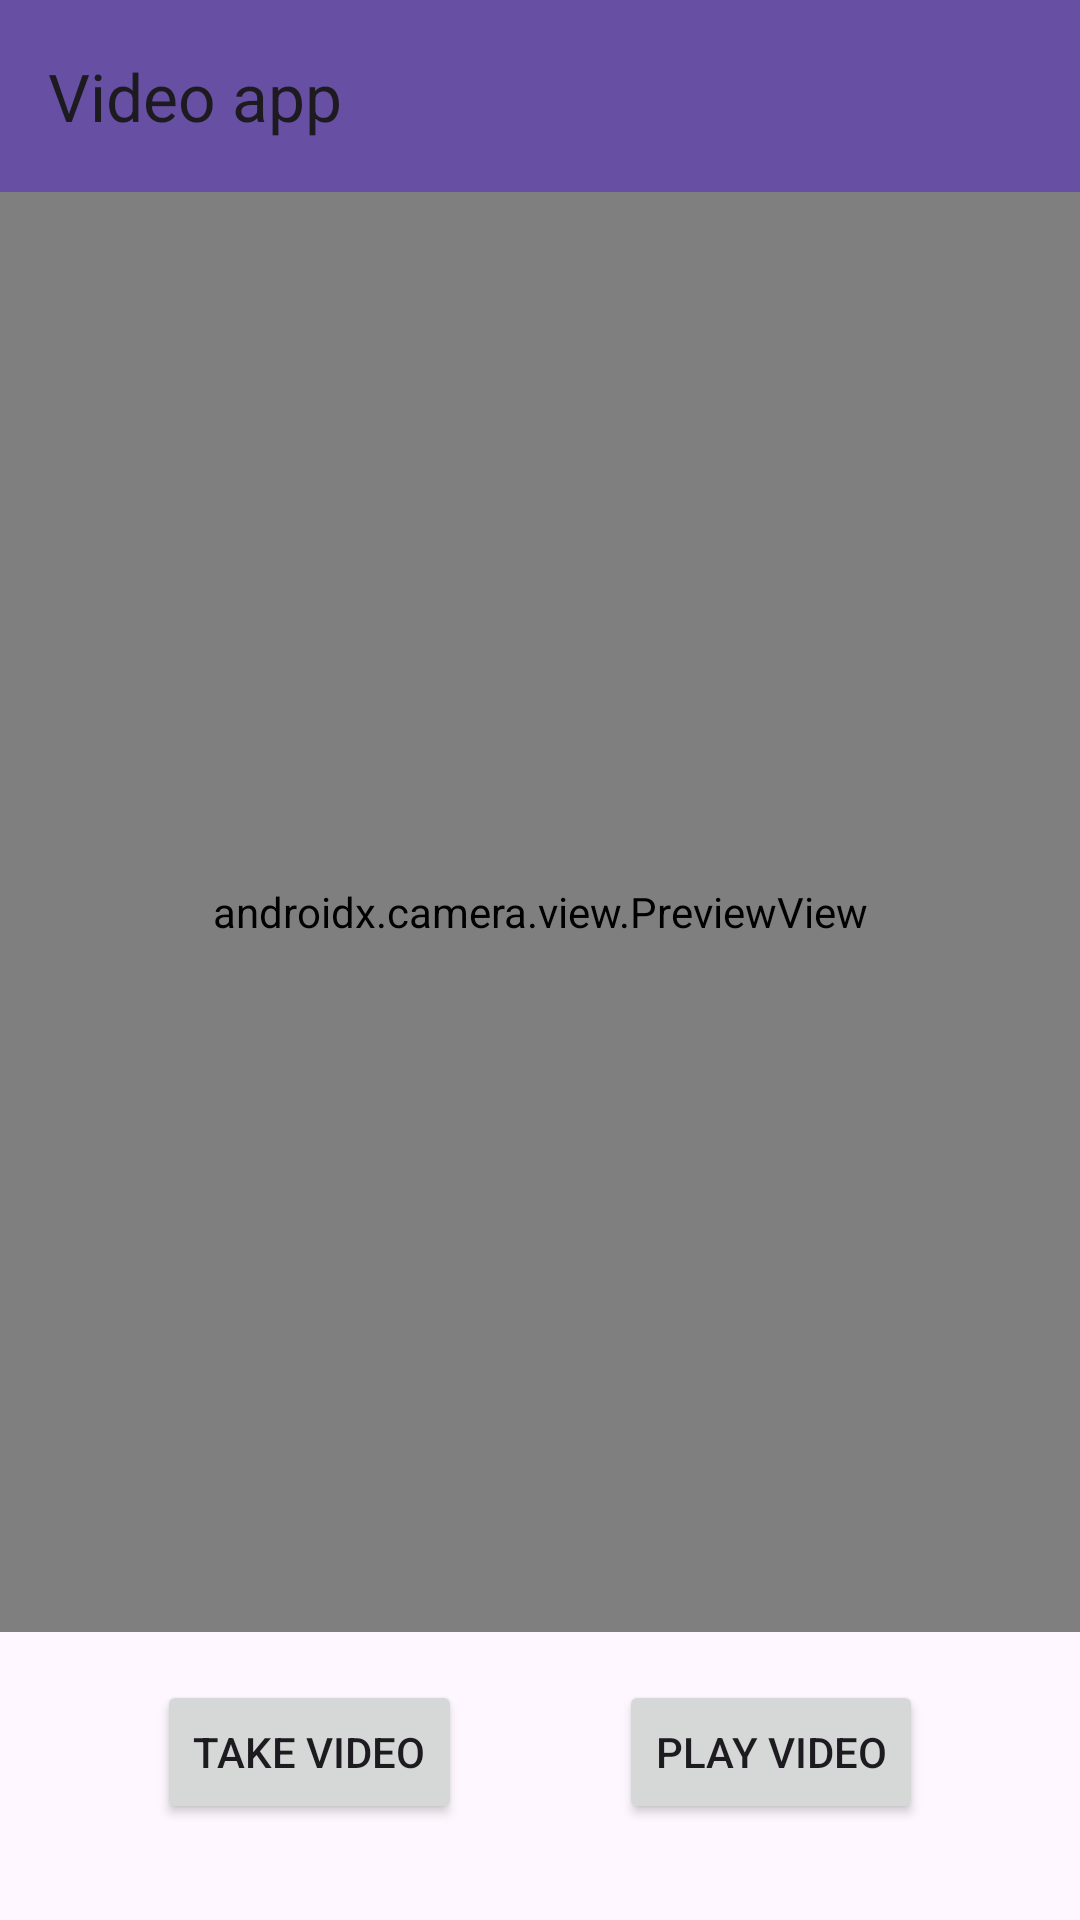

Produce the Android XML layout that renders to this screen, including the resource entries it uses.
<!-- AndroidManifest.xml: application theme Theme.U3_3_video -->
<!-- res/layout/activity_main.xml -->
<?xml version="1.0" encoding="utf-8"?>
<androidx.constraintlayout.widget.ConstraintLayout
    xmlns:android="http://schemas.android.com/apk/res/android"
    xmlns:app="http://schemas.android.com/apk/res-auto"
    xmlns:tools="http://schemas.android.com/tools"
    android:layout_width="match_parent"
    android:layout_height="match_parent"
    tools:context=".MainActivity">


    
    <com.google.android.material.appbar.AppBarLayout
        android:id="@+id/appBarLayout"
        android:layout_width="match_parent"
        android:layout_height="wrap_content"
        app:layout_constraintEnd_toEndOf="parent"
        app:layout_constraintStart_toStartOf="parent"
        app:layout_constraintTop_toTopOf="parent">

        <com.google.android.material.appbar.MaterialToolbar
            android:id="@+id/materialToolbar"
            android:layout_width="match_parent"
            android:layout_height="wrap_content"
            android:background="?attr/colorPrimary"
            android:minHeight="?attr/actionBarSize"
            android:theme="?attr/actionBarTheme"
            app:title="@string/appBar_text" />
    </com.google.android.material.appbar.AppBarLayout>

    <androidx.camera.view.PreviewView
        android:id="@+id/cameraPreview"
        android:layout_width="0dp"
        android:layout_height="0dp"
        app:layout_constraintDimensionRatio="3:4"
        app:layout_constraintEnd_toEndOf="parent"
        app:layout_constraintStart_toStartOf="parent"
        app:layout_constraintTop_toBottomOf="@id/appBarLayout" />

    
    <Button
        android:id="@+id/toggleVideoButton"
        android:layout_width="wrap_content"
        android:layout_height="wrap_content"
        android:layout_marginTop="16dp"
        android:text="Take Video"
        app:layout_constraintStart_toStartOf="parent"
        app:layout_constraintEnd_toStartOf="@+id/playVideoButton"
        app:layout_constraintTop_toBottomOf="@id/cameraPreview" />

    <Button
        android:id="@+id/playVideoButton"
        android:layout_width="wrap_content"
        android:layout_height="wrap_content"
        android:layout_marginTop="16dp"
        android:text="Play Video"
        app:layout_constraintStart_toEndOf="@+id/toggleVideoButton"
        app:layout_constraintEnd_toEndOf="parent"
        app:layout_constraintTop_toBottomOf="@id/cameraPreview" />
    
</androidx.constraintlayout.widget.ConstraintLayout>
<!-- resources referenced by this layout -->
<resources>
  <string name="appBar_text">Video app</string>
  <style name="Theme.U3_3_video" parent="Base.Theme.U3_3_video" />
  <style name="Base.Theme.U3_3_video" parent="Theme.Material3.DayNight.NoActionBar">
          
          
      </style>
</resources>
